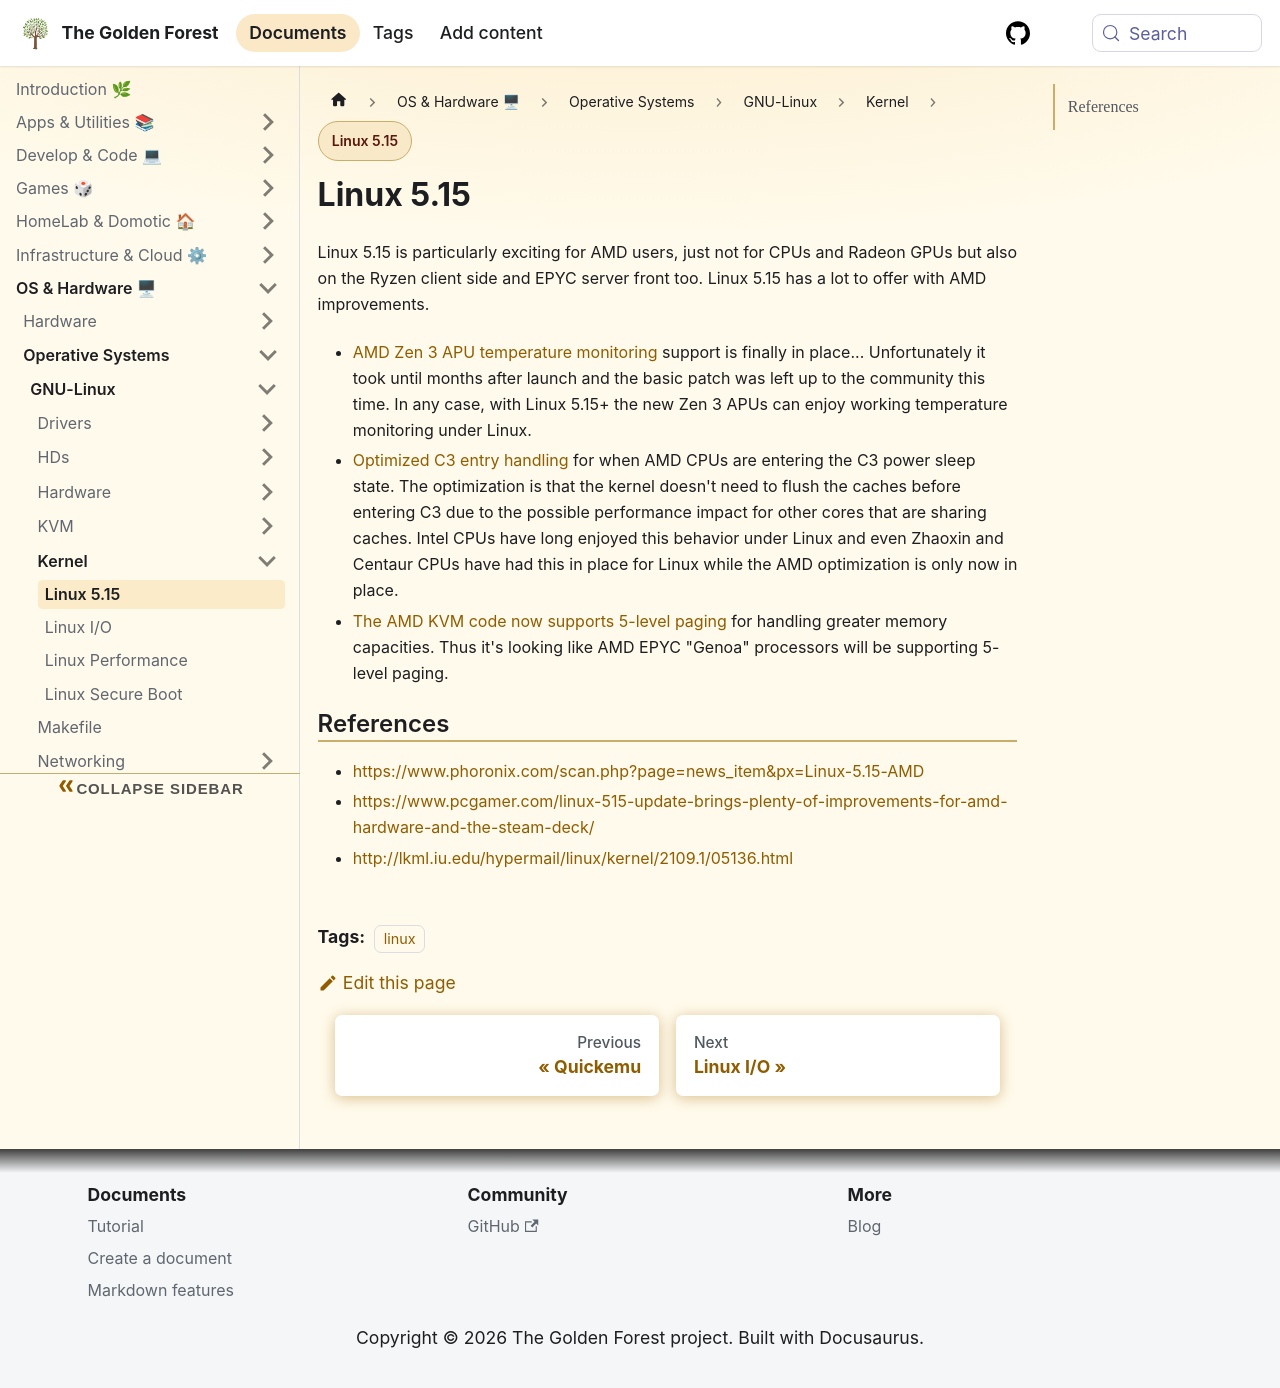

repository: sdelrio/golden-forest · page: pr-preview/pr-388/docs/OS-and-Hardware/OS/GNU-Linux/Kernel/linux-5.15/index.html · generator: docusaurus

---
date: 20211106
author: sdelrio
tags:
- kernel
- linux
- linux 5
- linux 5.15
---

# Linux 5.15

Linux 5.15 is particularly exciting for AMD users, just not for CPUs and Radeon GPUs but also on the Ryzen client side and EPYC server front too. Linux 5.15 has a lot to offer with AMD improvements.

* [AMD Zen 3 APU temperature monitoring](https://www.phoronix.com/scan.php?page=news_item&px=AMD-Zen-3-APU-Temp-hwmon) support is finally in place... Unfortunately it took until months after launch and the basic patch was left up to the community this time. In any case, with Linux 5.15+ the new Zen 3 APUs can enjoy working temperature monitoring under Linux. 
* [Optimized C3 entry handling](https://www.phoronix.com/scan.php?page=news_item&px=AMD-C3-Optimize-Linux-5.15) for when AMD CPUs are entering the C3 power sleep state. The optimization is that the kernel doesn't need to flush the caches before entering C3 due to the possible performance impact for other cores that are sharing caches. Intel CPUs have long enjoyed this behavior under Linux and even Zhaoxin and Centaur CPUs have had this in place for Linux while the AMD optimization is only now in place.
* [The AMD KVM code now supports 5-level paging](https://www.phoronix.com/scan.php?page=news_item&px=Linux-5.15-KVM) for handling greater memory capacities. Thus it's looking like AMD EPYC "Genoa" processors will be supporting 5-level paging. 

## References

* [https://www.phoronix.com/scan.php?page=news_item&px=Linux-5.15-AMD](https://www.phoronix.com/scan.php?page=news_item&px=Linux-5.15-AMD)
* [https://www.pcgamer.com/linux-515-update-brings-plenty-of-improvements-for-amd-hardware-and-the-steam-deck/](https://www.pcgamer.com/linux-515-update-brings-plenty-of-improvements-for-amd-hardware-and-the-steam-deck/)
* [http://lkml.iu.edu/hypermail/linux/kernel/2109.1/05136.html](http://lkml.iu.edu/hypermail/linux/kernel/2109.1/05136.html)
